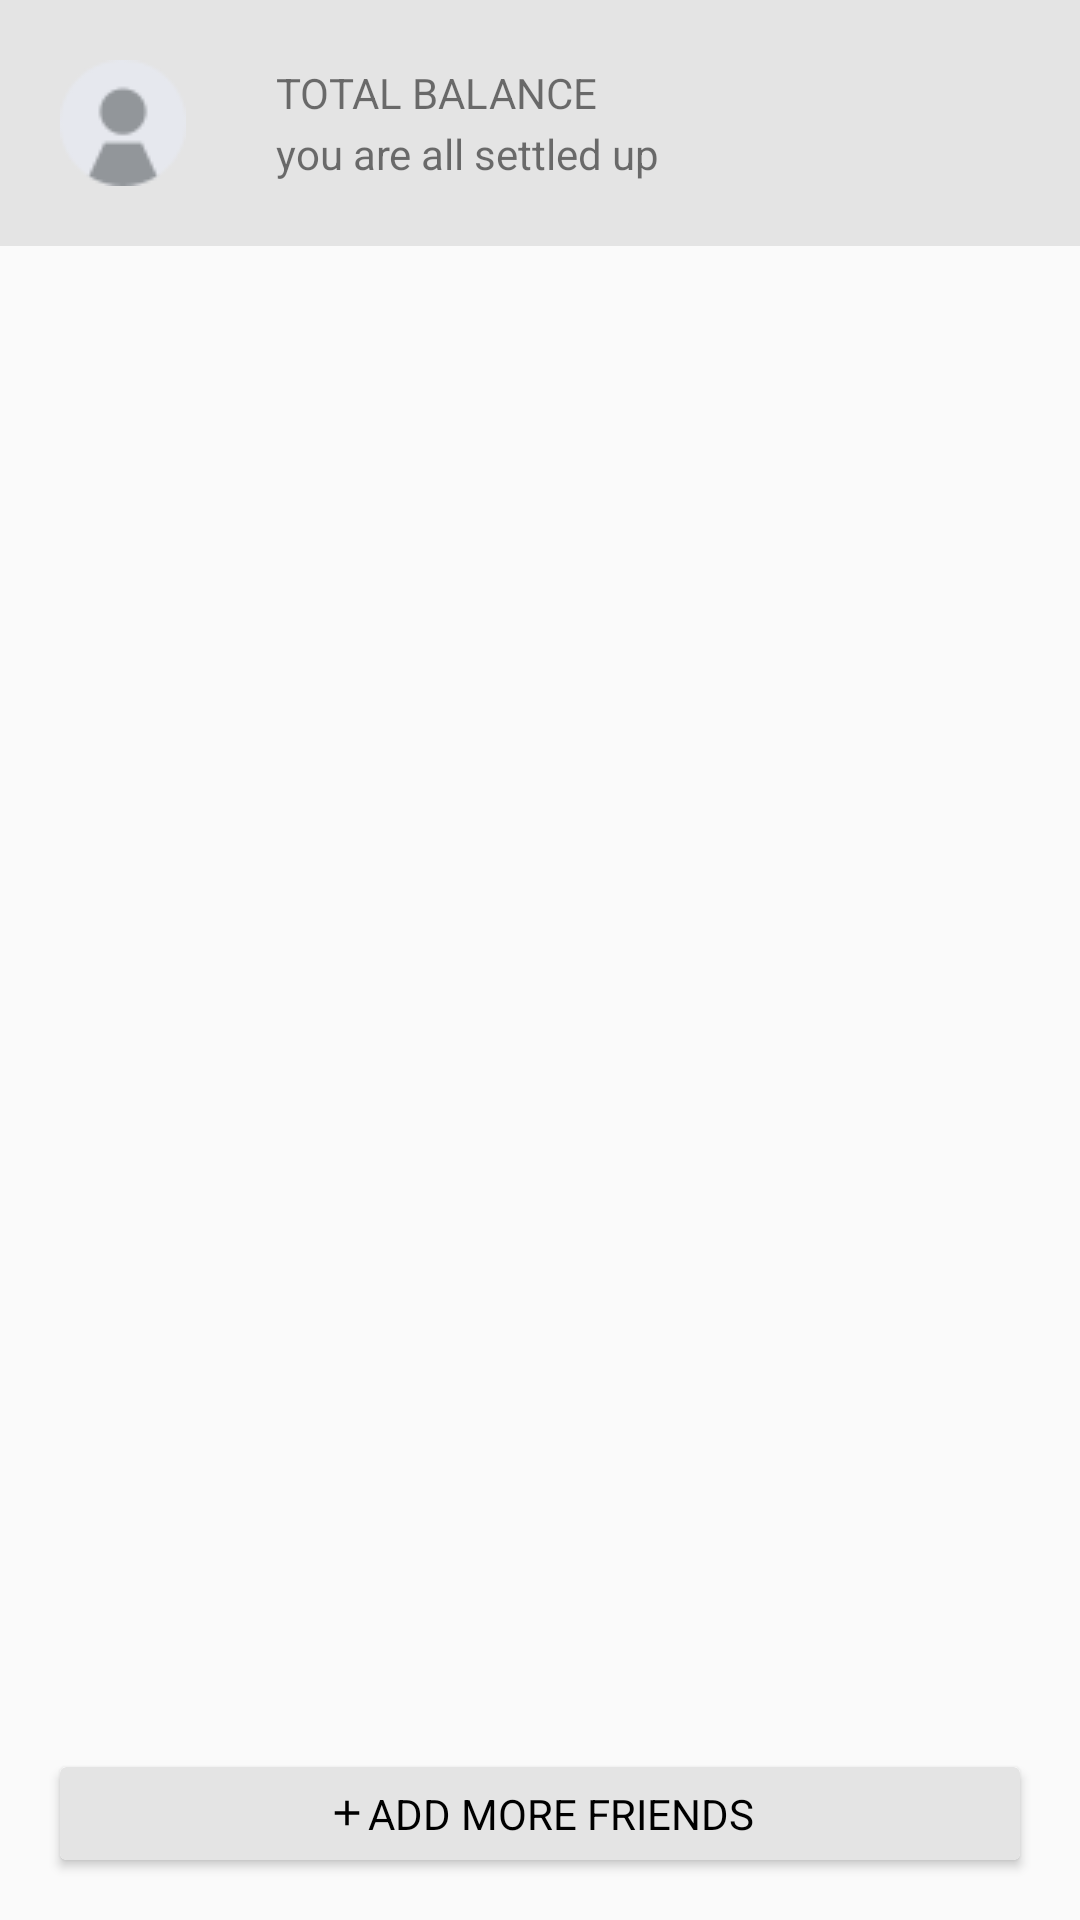

Layout XML and referenced resources for this Android screen:
<!-- AndroidManifest.xml: application theme Theme.Splitwise_Clone -->
<!-- res/layout/fragment_friends.xml -->
<?xml version="1.0" encoding="utf-8"?>
<androidx.constraintlayout.widget.ConstraintLayout xmlns:android="http://schemas.android.com/apk/res/android"
    xmlns:app="http://schemas.android.com/apk/res-auto"
    xmlns:tools="http://schemas.android.com/tools"
    android:layout_width="match_parent"
    android:id="@+id/clConstrintLayout"
    android:layout_height="match_parent"
    tools:context=".menubartrail.ui.home.FriendsFragment">

    <androidx.constraintlayout.widget.ConstraintLayout
        android:id="@+id/clLayout"
        android:layout_width="match_parent"
        android:layout_height="wrap_content"
        android:background="#e4e4e4"
        app:layout_constraintEnd_toEndOf="parent"
        app:layout_constraintStart_toStartOf="parent"
        app:layout_constraintTop_toTopOf="parent">

        <ImageView
            android:id="@+id/ivProfile"
            android:layout_width="wrap_content"
            android:layout_height="wrap_content"
            android:layout_margin="@dimen/dp_20"
            android:src="@drawable/contact"
            app:layout_constraintBottom_toBottomOf="parent"
            app:layout_constraintStart_toStartOf="parent"
            app:layout_constraintTop_toTopOf="parent" />

        <ImageView
            android:id="@+id/ivSetting"
            android:layout_width="wrap_content"
            android:layout_height="wrap_content"
            android:layout_margin="@dimen/dp_20"
            android:src="@drawable/circle"
            app:layout_constraintBottom_toBottomOf="parent"
            app:layout_constraintEnd_toEndOf="parent"
            app:layout_constraintTop_toTopOf="parent" />

        <TextView
            android:id="@+id/tvBalance"
            android:layout_width="wrap_content"
            android:layout_height="wrap_content"
            android:layout_marginStart="@dimen/dp_30"
            android:text="@string/total_balance"
            app:layout_constraintTop_toTopOf="@id/ivProfile"
            app:layout_constraintBottom_toTopOf="@id/tvSettledUp"
            app:layout_constraintStart_toEndOf="@id/ivProfile" />

        <TextView
            android:id="@+id/tvSettledUp"
            android:layout_width="wrap_content"
            android:layout_height="wrap_content"
            android:layout_marginStart="@dimen/dp_30"
            app:layout_constraintBottom_toBottomOf="@id/ivProfile"
            android:text="@string/you_are_all_settled_up"
            app:layout_constraintStart_toEndOf="@id/ivProfile"
            app:layout_constraintTop_toBottomOf="@id/tvBalance" />

    </androidx.constraintlayout.widget.ConstraintLayout>

    <androidx.recyclerview.widget.RecyclerView
        android:id="@+id/listOfUserContacts"
        android:layout_width="match_parent"
        android:layout_height="0dp"
        app:layout_constraintBottom_toTopOf="@+id/cardView"
        app:layout_constraintTop_toBottomOf="@+id/clLayout" />

    <androidx.cardview.widget.CardView
        android:id="@+id/cardView"
        android:layout_width="match_parent"
        android:layout_height="wrap_content"
        android:layout_margin="@dimen/dp_20"
        android:elevation="@dimen/dp_20"
        app:layout_constraintBottom_toBottomOf="parent"
        app:layout_constraintEnd_toEndOf="parent"
        app:layout_constraintStart_toStartOf="parent"
        app:layout_constraintTop_toBottomOf="@id/listOfUserContacts">

        <androidx.cardview.widget.CardView
            android:id="@+id/cvAddNewFriend"
            android:layout_width="match_parent"
            android:layout_height="wrap_content"
            android:clickable="true"
            android:focusable="true">

            <LinearLayout
                android:layout_width="match_parent"
                android:layout_height="match_parent"
                android:background="#e4e4e4"
                android:gravity="center">

                <TextView
                    android:layout_width="wrap_content"
                    android:layout_height="wrap_content"
                    android:drawableStart="@drawable/plus_black"
                    android:gravity="center"
                    android:padding="@dimen/dp_6"
                    android:text="@string/add_more_friends"
                    android:textColor="@color/black" />

            </LinearLayout>
        </androidx.cardview.widget.CardView>

    </androidx.cardview.widget.CardView>

</androidx.constraintlayout.widget.ConstraintLayout>
<!-- resources referenced by this layout -->
<resources>
  <color name="black">#FF000000</color>
  <dimen name="dp_20">20dp</dimen>
  <dimen name="dp_30">30dp</dimen>
  <dimen name="dp_6">6dp</dimen>
  <!-- drawable contact: png bitmap (drawable, 973 bytes) -->
  <!-- drawable plus_black (drawable) -->
  <vector xmlns:android="http://schemas.android.com/apk/res/android"
  
      android:width="14dp"
      android:height="14dp"
      android:tint="@color/black"
      android:viewportWidth="24"
      android:viewportHeight="24">
      <path
          android:fillColor="@color/white"
          android:pathData="M19,13h-6v6h-2v-6H5v-2h6V5h2v6h6v2z" />
  
  </vector>
  <string name="add_more_friends">ADD MORE FRIENDS</string>
  <string name="total_balance">TOTAL BALANCE</string>
  <string name="you_are_all_settled_up">you are all settled up</string>
  <style name="Theme.Splitwise_Clone" parent="Theme.AppCompat.Light.NoActionBar">
  
  
  
          
          <item name="colorPrimary">@color/purple_500</item>
          <item name="colorPrimaryVariant">@color/purple_700</item>
          <item name="colorOnPrimary">@color/white</item>
          
          <item name="colorSecondary">@color/teal_200</item>
          <item name="colorSecondaryVariant">@color/teal_700</item>
          <item name="colorOnSecondary">@color/black</item>
          
          <item name="android:statusBarColor">@color/green_2</item>
          
      </style>
  <color name="white">#FFFFFFFF</color>
  <color name="purple_500">#FF6200EE</color>
  <color name="purple_700">#FF3700B3</color>
  <color name="teal_200">#FF03DAC5</color>
  <color name="teal_700">#FF018786</color>
  <color name="green_2">#1cc29f</color>
</resources>
